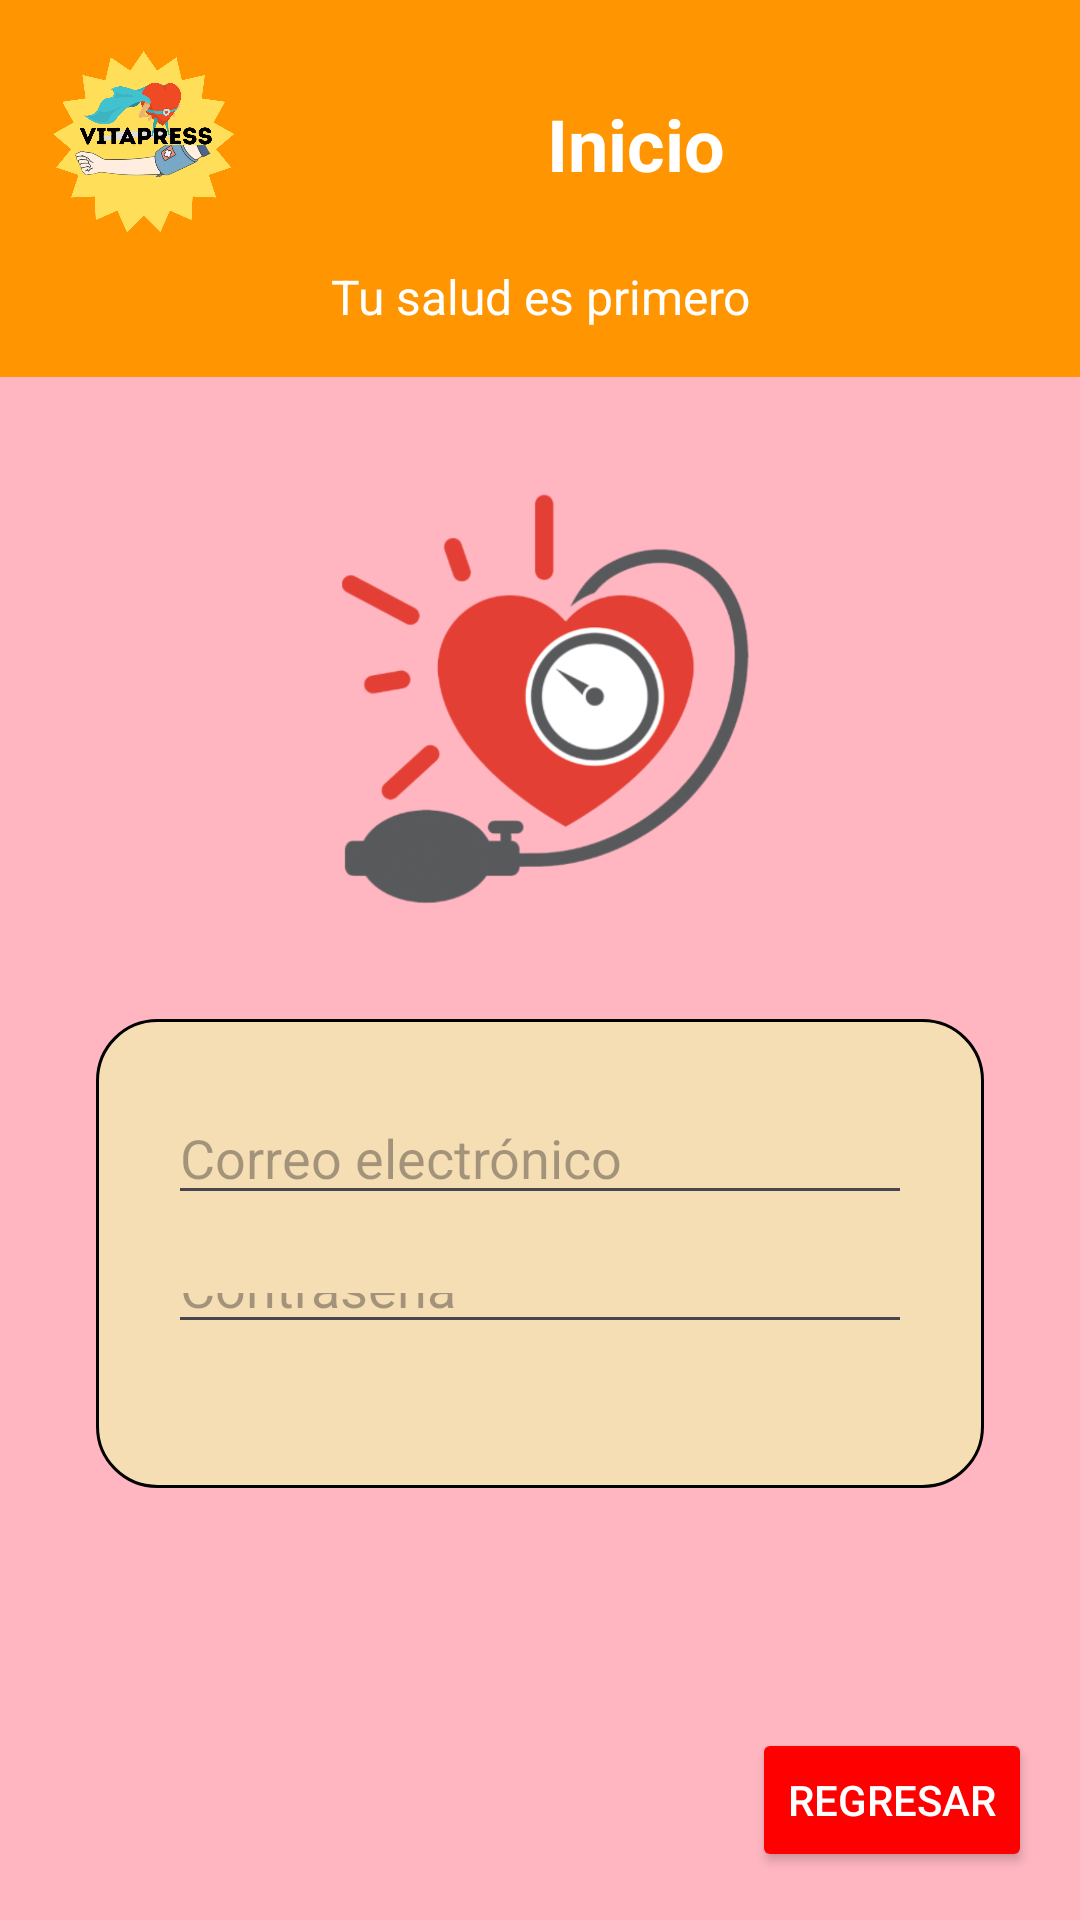

The Android layout XML behind this screen, and the referenced resources:
<!-- AndroidManifest.xml: application theme Theme.VitalPreesOficial -->
<!-- res/layout/activity_inicio.xml -->
<?xml version="1.0" encoding="utf-8"?>
<LinearLayout xmlns:android="http://schemas.android.com/apk/res/android"
    xmlns:tools="http://schemas.android.com/tools"
    android:layout_width="match_parent"
    android:layout_height="match_parent"
    android:orientation="vertical"
    android:background="@color/rosada"
    tools:context=".InicioActivity">

    
    <LinearLayout
        android:id="@+id/encabezado_comun"
        android:layout_width="match_parent"
        android:layout_height="wrap_content"
        android:background="@color/anaranjado"
        android:orientation="vertical"
        android:padding="16dp">

        
        <LinearLayout
            android:layout_width="match_parent"
            android:layout_height="wrap_content"
            android:orientation="horizontal"
            android:gravity="center_vertical">

            
            <ImageView
                android:id="@+id/logo_vitalpress"
                android:layout_width="64dp"
                android:layout_height="64dp"
                android:src="@drawable/logovitalpress"
                android:contentDescription="Logo VitalPress" />

            
            <TextView
                android:id="@+id/titulo_seccion"
                android:layout_width="0dp"
                android:layout_height="wrap_content"
                android:layout_weight="1"
                android:text="Inicio"
                android:textSize="24sp"
                android:textStyle="bold"
                android:textColor="@color/white"
                android:gravity="center" />

        </LinearLayout>

        
        <TextView
            android:id="@+id/frase_fija"
            android:layout_width="match_parent"
            android:layout_height="wrap_content"
            android:text="Tu salud es primero"
            android:textSize="16sp"
            android:textColor="@color/white"
            android:gravity="center"
            android:layout_marginTop="8dp" />

    </LinearLayout>

    
    <LinearLayout
        android:layout_width="match_parent"
        android:layout_height="0dp"
        android:layout_weight="1"
        android:orientation="vertical"
        android:gravity="center"
        android:padding="32dp">

        
        <ImageView
            android:id="@+id/imagen_corazon"
            android:layout_width="150dp"
            android:layout_height="150dp"
            android:src="@drawable/corazon"
            android:contentDescription="Corazón VitalPress"
            android:layout_marginBottom="32dp" />

        
        <LinearLayout
            android:id="@+id/fragmento_login"
            android:layout_width="match_parent"
            android:layout_height="wrap_content"
            android:orientation="vertical"
            android:background="@drawable/fragmento_beige_curvo"
            android:padding="24dp"
            android:layout_marginBottom="32dp">

            
            <EditText
                android:id="@+id/edit_correo_inicio"
                android:layout_width="match_parent"
                android:layout_height="wrap_content"
                android:hint="Correo electrónico"
                android:inputType="textEmailAddress"
                android:layout_marginBottom="16dp" />

            
            <EditText
                android:id="@+id/edit_contrasena_inicio"
                android:layout_width="match_parent"
                android:layout_height="wrap_content"
                android:hint="Contraseña"
                android:inputType="textPassword"
                android:layout_marginBottom="24dp" />

            
            <Button
                android:id="@+id/btn_iniciar_sesion_inicio"
                android:layout_width="match_parent"
                android:layout_height="wrap_content"
                android:text="Iniciar Sesión"
                android:textSize="18sp"
                android:textStyle="bold"
                android:background="@drawable/boton_beige_curvo" />

            
            <LinearLayout
                android:layout_width="match_parent"
                android:layout_height="wrap_content"
                android:orientation="horizontal"
                android:gravity="center"
                android:layout_marginTop="8dp"
                android:layout_marginBottom="16dp">

                <TextView
                    android:id="@+id/txt_mensaje_no_cuenta"
                    android:layout_width="wrap_content"
                    android:layout_height="wrap_content"
                    android:text="¿No tienes una cuenta? "
                    android:textStyle="bold"
                    android:textColor="@color/black"
                    android:textSize="16sp" />

                <TextView
                    android:id="@+id/txt_mensaje_registrate"
                    android:layout_width="wrap_content"
                    android:layout_height="wrap_content"
                    android:text="Regístrate"
                    android:textStyle="bold"
                    android:textColor="@color/rojo"
                    android:textSize="16sp" />
            </LinearLayout>

        </LinearLayout>

    </LinearLayout>

    
    <RelativeLayout
        android:layout_width="match_parent"
        android:layout_height="wrap_content"
        android:padding="16dp">

        <Button
            android:id="@+id/btn_regresar_inicio"
            android:layout_width="wrap_content"
            android:layout_height="wrap_content"
            android:text="Regresar"
            android:textColor="@color/white"
            android:backgroundTint="@color/rojo"
            android:layout_alignParentEnd="true" />

    </RelativeLayout>

    

</LinearLayout>
<!-- resources referenced by this layout -->
<resources>
  <color name="anaranjado">#FF9500</color>
  <color name="black">#FF000000</color>
  <color name="rojo">#FF0000</color>
  <color name="rosada">#FFB6C1</color>
  <color name="white">#FFFFFFFF</color>
  <!-- drawable boton_beige_curvo (drawable) -->
  <?xml version="1.0" encoding="utf-8"?>
  <shape xmlns:android="http://schemas.android.com/apk/res/android"
      android:shape="rectangle">
      <solid android:color="@color/beige_fuerte" />
      <corners android:radius="25dp" />
      <stroke android:width="2dp" android:color="@color/black" />
  </shape>
  <!-- drawable corazon: png bitmap (drawable, 255621 bytes) -->
  <!-- drawable fragmento_beige_curvo (drawable) -->
  <?xml version="1.0" encoding="utf-8"?>
  <shape xmlns:android="http://schemas.android.com/apk/res/android"
      android:shape="rectangle">
      <solid android:color="@color/beige_fuerte" />
      <corners android:radius="20dp" />
      <stroke android:width="1dp" android:color="@color/black" />
  </shape>
  <!-- drawable logovitalpress: png bitmap (drawable, 213650 bytes) -->
  <style name="Theme.VitalPreesOficial" parent="Base.Theme.VitalPreesOficial" />
  <color name="beige_fuerte">#F5DEB3</color>
  <style name="Base.Theme.VitalPreesOficial" parent="Theme.Material3.DayNight.NoActionBar">
          
          
      </style>
</resources>
